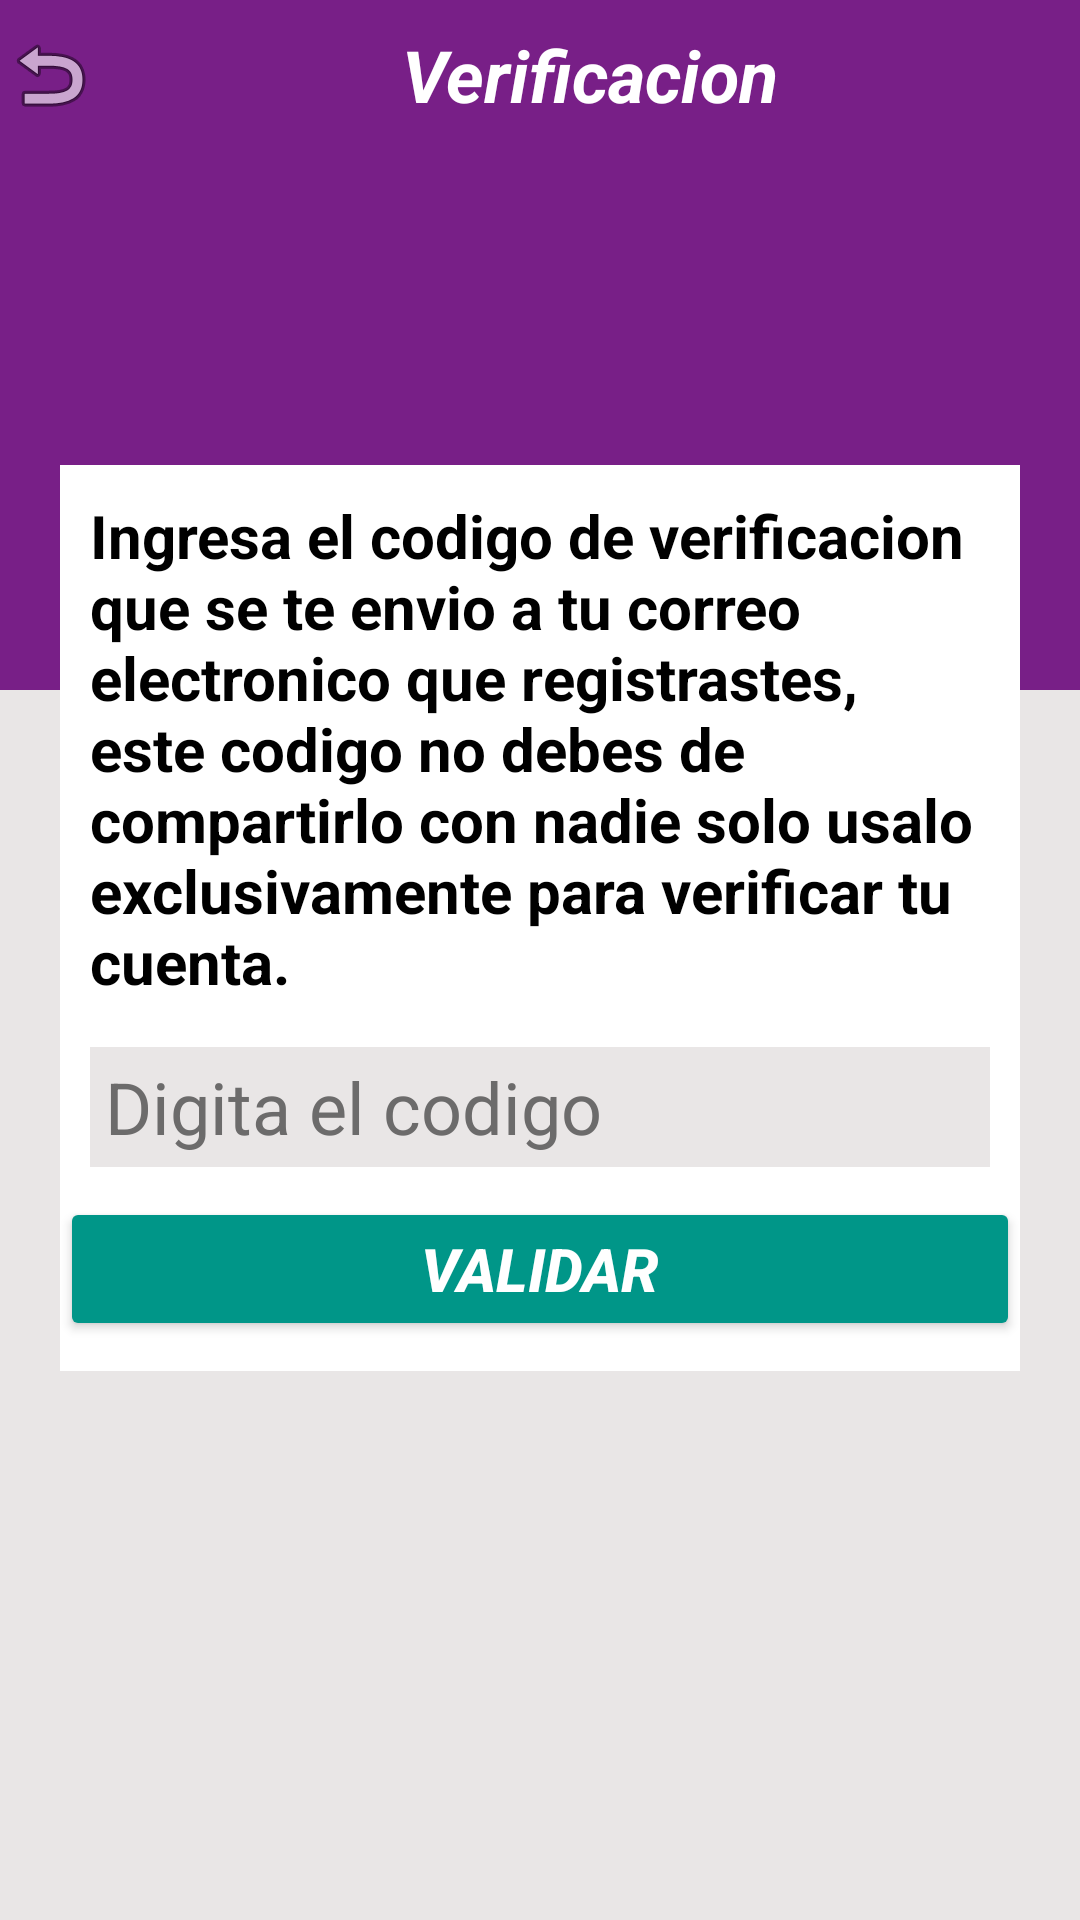

Write the Android layout XML for this screen, with the resource values it uses.
<!-- AndroidManifest.xml: application theme Theme.PrestamoPantera -->
<!-- res/layout/activity_verificar.xml -->
<?xml version="1.0" encoding="utf-8"?>
<androidx.constraintlayout.widget.ConstraintLayout xmlns:android="http://schemas.android.com/apk/res/android"
    xmlns:app="http://schemas.android.com/apk/res-auto"
    xmlns:tools="http://schemas.android.com/tools"
    android:id="@+id/barranotificacion50"
    android:layout_width="match_parent"
    android:layout_height="match_parent"
    android:background="@drawable/fondo1"
    android:fitsSystemWindows="true"
    tools:context=".VerificarActivity">

    <androidx.constraintlayout.widget.ConstraintLayout
        android:layout_width="0dp"
        android:layout_height="0dp"
        android:background="#E9E6E6"
        app:layout_constraintBottom_toBottomOf="parent"
        app:layout_constraintEnd_toEndOf="parent"
        app:layout_constraintStart_toStartOf="parent"
        app:layout_constraintTop_toTopOf="parent">

        <androidx.constraintlayout.widget.ConstraintLayout
            android:id="@+id/constraintLayout4"
            android:layout_width="0dp"
            android:layout_height="50dp"
            android:background="#781F87"
            app:layout_constraintBottom_toBottomOf="parent"
            app:layout_constraintEnd_toEndOf="parent"
            app:layout_constraintHorizontal_bias="0.0"
            app:layout_constraintStart_toStartOf="parent"
            app:layout_constraintTop_toTopOf="parent"
            app:layout_constraintVertical_bias="0.0">

            <LinearLayout
                android:layout_width="match_parent"
                android:layout_height="match_parent"
                android:orientation="horizontal"
                app:layout_constraintBottom_toBottomOf="parent"
                app:layout_constraintEnd_toEndOf="parent"
                app:layout_constraintHorizontal_bias="0.0"
                app:layout_constraintStart_toStartOf="parent"
                app:layout_constraintTop_toTopOf="parent"
                app:layout_constraintVertical_bias="0.0">

                <ImageButton
                    android:id="@+id/bt_atras_verificar"
                    style="@android:style/Holo.Light.ButtonBar"
                    android:layout_width="wrap_content"
                    android:layout_height="match_parent"
                    android:layout_weight="1"
                    app:srcCompat="@android:drawable/ic_menu_revert" />

                <TextView
                    android:id="@+id/textView6"
                    android:layout_width="325dp"
                    android:layout_height="match_parent"
                    android:layout_weight="1"
                    android:gravity="center"
                    android:text="Verificacion"
                    android:textColor="#FFFFFF"
                    android:textSize="24sp"
                    android:textStyle="bold|italic" />
            </LinearLayout>
        </androidx.constraintlayout.widget.ConstraintLayout>

        <androidx.constraintlayout.widget.ConstraintLayout
            android:layout_width="0dp"
            android:layout_height="0dp"
            android:background="#781F87"
            app:layout_constraintBottom_toBottomOf="parent"
            app:layout_constraintEnd_toEndOf="parent"
            app:layout_constraintHorizontal_bias="0.0"
            app:layout_constraintStart_toStartOf="parent"
            app:layout_constraintTop_toBottomOf="@+id/constraintLayout4"
            app:layout_constraintVertical_bias="0.0">

            <androidx.constraintlayout.widget.ConstraintLayout
                android:layout_width="0dp"
                android:layout_height="0dp"
                android:layout_marginTop="180dp"
                android:background="#E9E6E6"
                app:layout_constraintBottom_toBottomOf="parent"
                app:layout_constraintEnd_toEndOf="parent"
                app:layout_constraintHorizontal_bias="0.0"
                app:layout_constraintStart_toStartOf="parent"
                app:layout_constraintTop_toTopOf="parent">

            </androidx.constraintlayout.widget.ConstraintLayout>

            <androidx.constraintlayout.widget.ConstraintLayout
                android:layout_width="0dp"
                android:layout_height="wrap_content"
                android:layout_marginStart="20dp"
                android:layout_marginEnd="20dp"
                android:background="#FFFFFF"
                app:layout_constraintBottom_toBottomOf="parent"
                app:layout_constraintEnd_toEndOf="parent"
                app:layout_constraintHorizontal_bias="0.0"
                app:layout_constraintStart_toStartOf="parent"
                app:layout_constraintTop_toTopOf="parent"
                app:layout_constraintVertical_bias="0.0">

                <ScrollView
                    android:layout_width="match_parent"
                    android:layout_height="match_parent"
                    app:layout_constraintBottom_toBottomOf="parent"
                    app:layout_constraintEnd_toEndOf="parent"
                    app:layout_constraintHorizontal_bias="0.0"
                    app:layout_constraintStart_toStartOf="parent"
                    app:layout_constraintTop_toTopOf="parent"
                    app:layout_constraintVertical_bias="0.0">

                    <LinearLayout
                        android:layout_width="match_parent"
                        android:layout_height="wrap_content"
                        android:orientation="vertical">

                        <androidx.constraintlayout.widget.ConstraintLayout
                            android:layout_width="match_parent"
                            android:layout_height="105dp"
                            android:background="#781F87" />

                        <TextView
                            android:id="@+id/textView8"
                            android:layout_width="match_parent"
                            android:layout_height="wrap_content"
                            android:layout_marginLeft="10dp"
                            android:layout_marginTop="10dp"
                            android:layout_marginRight="10dp"
                            android:text="Ingresa el codigo de verificacion que se te envio a tu correo electronico que registrastes, este codigo no debes de compartirlo con nadie solo usalo exclusivamente para verificar tu cuenta."
                            android:textColor="#000000"
                            android:textSize="20sp"
                            android:textStyle="bold" />

                        <EditText
                            android:id="@+id/editxt_codigo_verificar"
                            android:layout_width="match_parent"
                            android:layout_height="40dp"
                            android:layout_marginLeft="10dp"
                            android:layout_marginTop="15dp"
                            android:layout_marginRight="10dp"
                            android:layout_marginBottom="10dp"
                            android:background="#E9E6E6"
                            android:ems="10"
                            android:hint="Digita el codigo"
                            android:inputType="text"
                            android:paddingLeft="5dp"
                            android:paddingRight="5dp"
                            android:textColor="#000000"
                            android:textColorHint="#6C6B6B"
                            android:textSize="24sp" />

                        <Button
                            android:id="@+id/bt_validar_verificar"
                            android:layout_width="match_parent"
                            android:layout_height="wrap_content"
                            android:layout_marginBottom="10dp"
                            android:backgroundTint="#009688"
                            android:text="Validar"
                            android:textColor="#FFFFFF"
                            android:textSize="20sp"
                            android:textStyle="bold|italic" />

                    </LinearLayout>
                </ScrollView>
            </androidx.constraintlayout.widget.ConstraintLayout>
        </androidx.constraintlayout.widget.ConstraintLayout>
    </androidx.constraintlayout.widget.ConstraintLayout>
</androidx.constraintlayout.widget.ConstraintLayout>
<!-- resources referenced by this layout -->
<resources>
  <!-- drawable fondo1: png bitmap (drawable, 8618 bytes) -->
  <style name="Theme.PrestamoPantera" parent="Base.Theme.PrestamoPantera" />
  <style name="Base.Theme.PrestamoPantera" parent="Theme.Material3.DayNight.NoActionBar">
          
          
      </style>
</resources>
